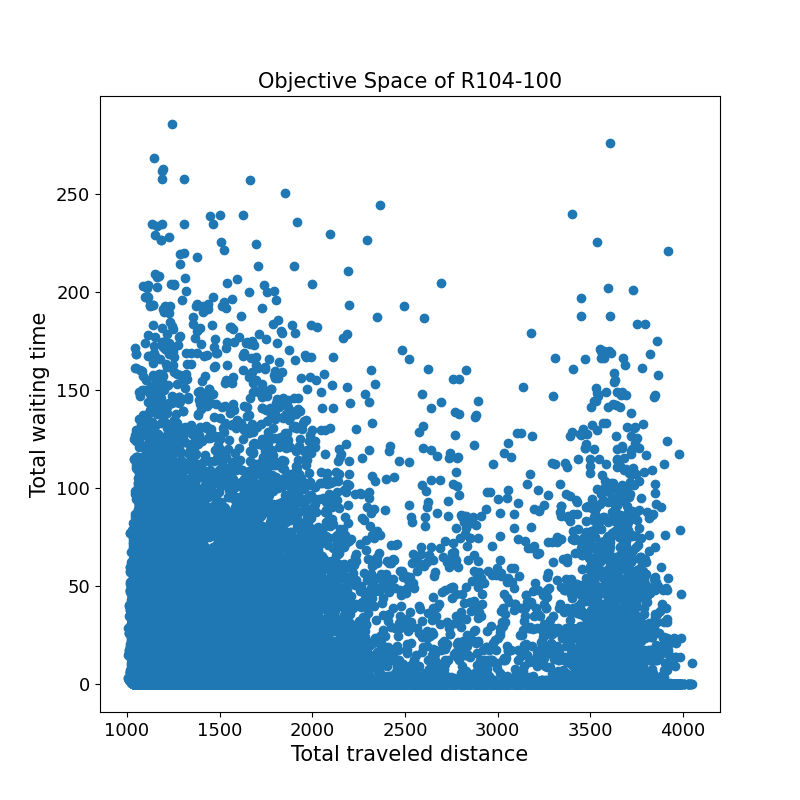

Data behind this chart, as committed beside it:
1926.6	32.9	
1861	12.4	
1761	1.0	
3262	0.0	
1076	1.8	
1458	0.0	
1062	0.0	
1720	0.0	
1196	0.0	
3432	0.0	
1515	15.2	
1148	64.9	
1263	0.0	
1773	0.3	
1397	0.0	
1297	7.3	
1354	3.4	
2151	115.8	
1178	43.8	
1172	0.0	
1317	0.0	
1358	1.0	
1754	1.0	
1342	0.0	
1529	1.0	
1060	5.7	
1226	0.0	
1143	1.8	
1245	25.6	
1052	22.5	
1277	1.8	
2048	3.3	
1154	1.8	
1293	0.0	
1165	0.0	
1860	0.0	
1940	14.1	
2533	20.8	
1598	0.0	
1202	0.0	
3685	162.6	
1288	39.8	
1381	0.2	
1039	17.9	
1266	7.3	
1089	14.4	
1634	0.0	
2030	0.0	
1372	0.0	
1936	21.7	
1037	4.7	
1074	4.2	
1164	121.3	
1184	1.8	
1116	3.4	
1061	0.0	
1233	64.9	
1195	0.0	
1085	1.6	
1297	16.1	
1355	1.8	
... 34,372 more rows
